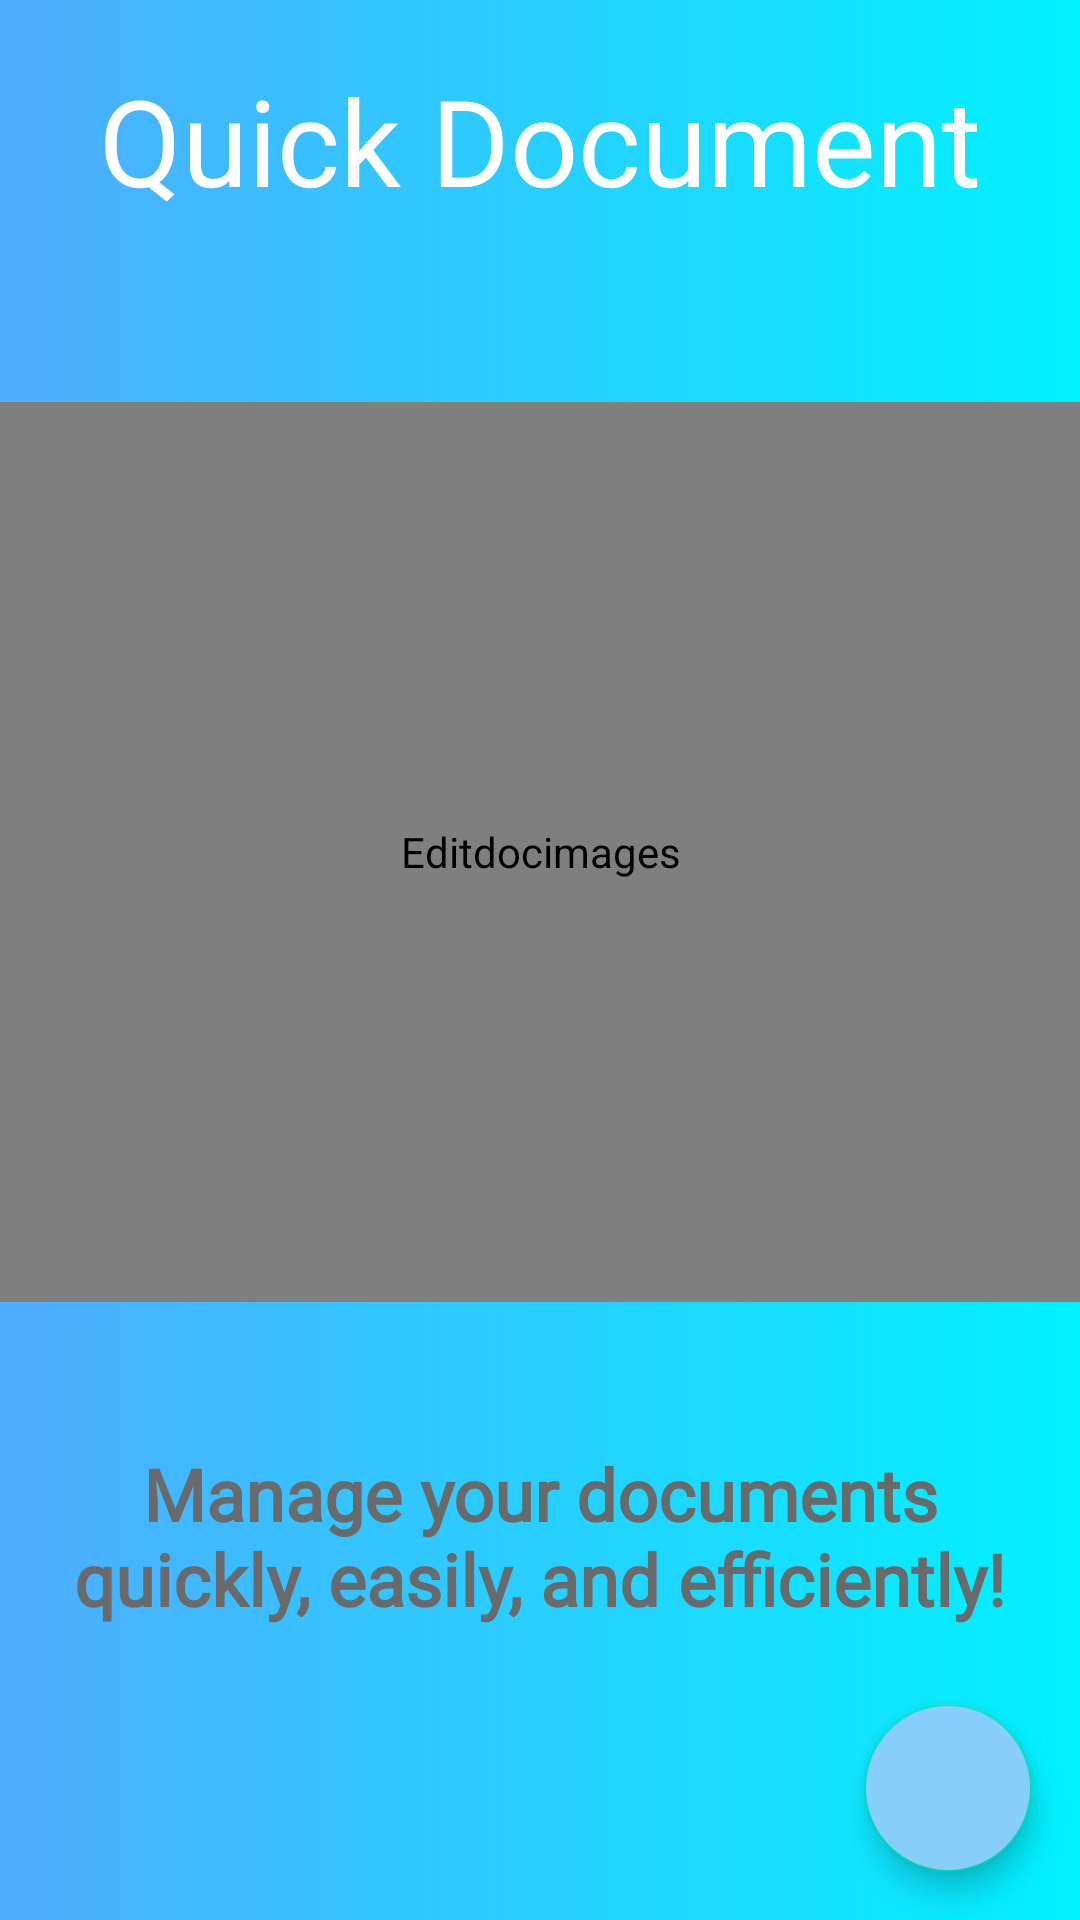

This screen was rendered from an Android layout file. Write that file and the resources it references.
<!-- AndroidManifest.xml: application theme Theme.NoteApp -->
<!-- res/layout/activity_doc_edit.xml -->
<?xml version="1.0" encoding="utf-8"?>
<androidx.constraintlayout.widget.ConstraintLayout
    xmlns:android="http://schemas.android.com/apk/res/android"
    xmlns:app="http://schemas.android.com/apk/res-auto"
    xmlns:tools="http://schemas.android.com/tools"
    android:layout_width="match_parent"
    android:layout_height="match_parent"
    android:background="@drawable/gradient3"
    tools:context=".DocEdit">

    <TextView
        android:id="@+id/title"
        android:layout_width="wrap_content"
        android:layout_height="wrap_content"
        android:fontFamily="@font/baloo"
        android:padding="20dp"
        android:text="@string/edit_document"
        android:textAlignment="center"
        android:textColor="#FFFFFF"
        android:textSize="40sp"
        app:layout_constraintEnd_toEndOf="parent"
        app:layout_constraintStart_toStartOf="parent"
        app:layout_constraintTop_toTopOf="parent"
        tools:ignore="TextContrastCheck" />

    <pl.droidsonroids.gif.GifImageView
        android:id="@+id/gif_doc"
        android:layout_width="match_parent"
        android:layout_height="300dp"
        android:contentDescription="@string/editdocimages"
        android:src="@drawable/ic_doc_edit"
        app:layout_constraintBottom_toTopOf="@id/btn_add_note"
        app:layout_constraintEnd_toEndOf="parent"
        app:layout_constraintStart_toStartOf="parent"
        app:layout_constraintTop_toTopOf="@+id/title"
        app:layout_constraintVertical_chainStyle="packed"
        tools:ignore="ImageContrastCheck"/>

    <TextView
        android:id="@+id/caption"
        android:layout_width="wrap_content"
        android:layout_height="wrap_content"
        android:fontFamily="@font/muli_semibolditalic"
        android:text="@string/caption"
        android:textAlignment="center"
        android:textColor="@color/gray"
        android:textStyle="bold"
        android:textSize="24sp"
        android:padding="10dp"
        android:layout_marginBottom="50dp"
        app:layout_constraintBottom_toBottomOf="parent"
        app:layout_constraintEnd_toEndOf="parent"
        app:layout_constraintStart_toStartOf="parent"
        app:layout_constraintTop_toBottomOf="@+id/gif_doc"
        tools:ignore="TextContrastCheck" />

    <com.google.android.material.floatingactionbutton.FloatingActionButton
        android:id="@+id/btn_add_note"
        android:layout_width="wrap_content"
        android:layout_height="wrap_content"
        android:src="@drawable/add_icon"
        android:backgroundTint="#87CEFA"
        android:contentDescription="@string/btnadd"
        app:layout_constraintBottom_toBottomOf="parent"
        app:layout_constraintEnd_toEndOf="parent"
        android:layout_marginEnd="16dp"
        app:maxImageSize="35dp"
        android:layout_marginBottom="16dp" />

</androidx.constraintlayout.widget.ConstraintLayout>
<!-- resources referenced by this layout -->
<resources>
  <color name="gray">#6a6a6a</color>
  <!-- drawable gradient3 (drawable) -->
  <?xml version="1.0" encoding="utf-8"?>
  <shape xmlns:android="http://schemas.android.com/apk/res/android">
  
  
      
      <gradient
          android:type="linear"
          android:angle="0"
          android:startColor="#4facfe"
          android:endColor="#00f2fe">
  
      </gradient>
  
  
  </shape>
  <string name="btnadd">btnAdd</string>
  <string name="caption">Manage your documents quickly, easily, and efficiently!</string>
  <string name="edit_document">Quick Document</string>
  <string name="editdocimages">Editdocimages</string>
  <style name="Theme.NoteApp" parent="Theme.MaterialComponents.DayNight.NoActionBar">
          
          <item name="colorPrimary">@color/purple_500</item>
          <item name="colorPrimaryVariant">@color/purple_700</item>
          <item name="colorOnPrimary">@color/white</item>
          
          <item name="colorSecondary">@color/teal_200</item>
          <item name="colorSecondaryVariant">@color/teal_700</item>
          <item name="colorOnSecondary">@color/black</item>
          
          <item name="android:statusBarColor">?attr/colorPrimaryVariant</item>
          
  
  
  
          
          <item name="preferenceTheme">@style/PreferenceTheme</item>
          <item name="preferenceCategoryStyle">@style/PreferenceCategory</item>
          <item name="preferenceStyle">@style/Preference</item>
  
  
      </style>
  <color name="purple_500">#FF6200EE</color>
  <color name="purple_700">#FF3700B3</color>
  <color name="white">#FFFFFFFF</color>
  <color name="teal_200">#FF03DAC5</color>
  <color name="teal_700">#FF018786</color>
  <color name="black">#FF000000</color>
  <style name="PreferenceTheme">
          <item name="android:textColor">@color/black</item>
          <item name="android:textSize">16sp</item>
          <item name="android:padding">3dp</item>
          <item name="android:layout_marginTop">1dp</item>
          <item name="android:background">@color/white</item>
      </style>
  <style name="PreferenceCategory" parent="PreferenceTheme">
          <item name="android:textColor">@color/black</item>
          <item name="android:textSize">16sp</item>
          <item name="android:layout_marginTop">16dp</item>
      </style>
  <style name="Preference" parent="PreferenceTheme">
          <item name="android:textColor">@color/black</item>
          <item name="android:textSize">14sp</item>
          <item name="android:paddingTop">8dp</item>
          <item name="android:paddingBottom">8dp</item>
          <item name="android:paddingStart">16dp</item>
          <item name="android:paddingEnd">8dp</item>
      </style>
</resources>
